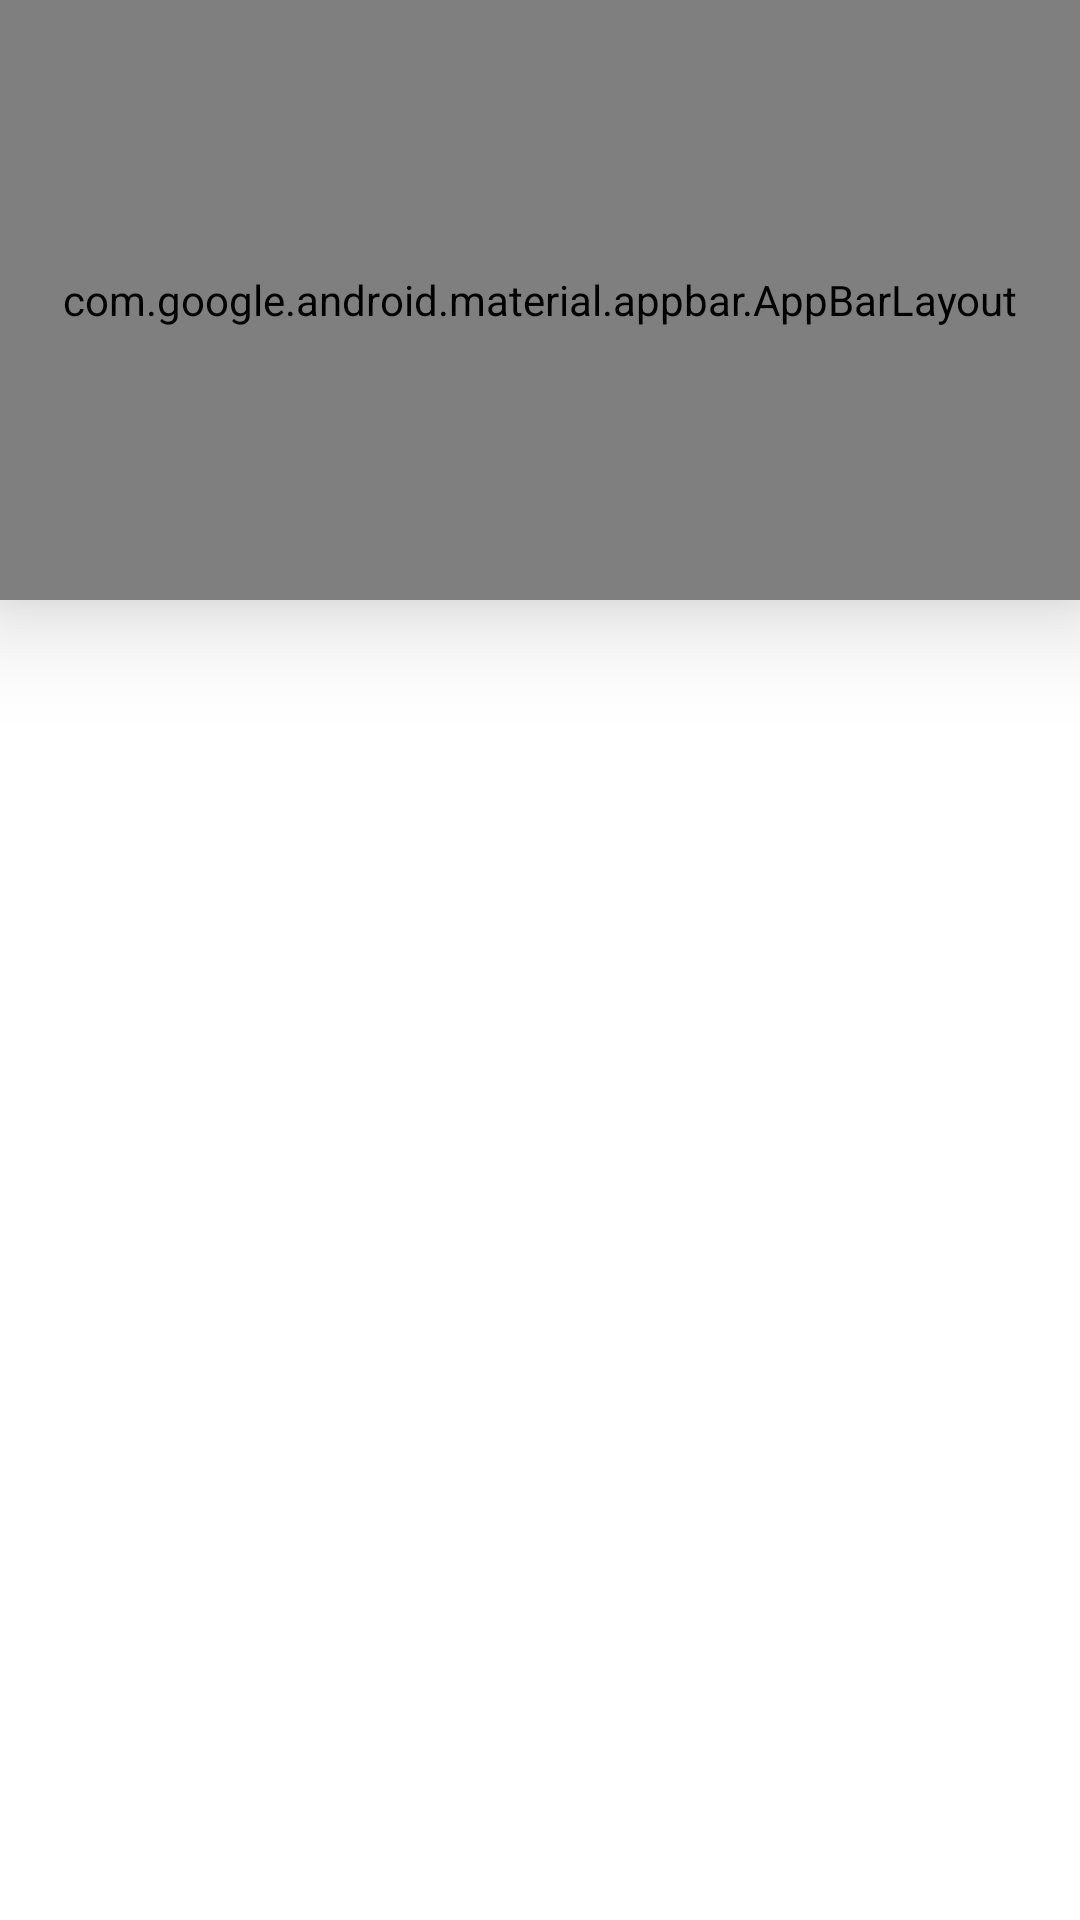

Produce the Android XML layout that renders to this screen, including the resource entries it uses.
<!-- AndroidManifest.xml: application theme AppTheme -->
<!-- res/layout/activity_axis.xml -->
<?xml version="1.0" encoding="utf-8"?>
<android.support.design.widget.CoordinatorLayout
    xmlns:android="http://schemas.android.com/apk/res/android"
    xmlns:tools="http://schemas.android.com/tools"
    xmlns:app="http://schemas.android.com/apk/res-auto"
    android:layout_width="match_parent"
    android:layout_height="match_parent"
    tools:context="com.aero.account.Widget.AtyAxis"
    android:background="@color/white">

    <android.support.design.widget.AppBarLayout
        android:layout_width="match_parent"
        android:layout_height="200dp"
        android:fitsSystemWindows="true"
        android:elevation="20dp">
        <android.support.design.widget.CollapsingToolbarLayout
            android:id="@+id/collapsing_toolbar_layout"
            android:layout_width="match_parent"
            android:layout_height="match_parent"
            app:contentScrim="@color/white"
            app:expandedTitleMarginStart="48dp"
            app:layout_scrollFlags="scroll|exitUntilCollapsed">
            <ImageView
                android:layout_width="match_parent"
                android:layout_height="match_parent"
                android:scaleType="center"
                android:background="@drawable/toolbar_bg"
                app:layout_collapseMode="parallax"
                app:layout_collapseParallaxMultiplier="0.7"/>
            <android.support.v7.widget.Toolbar
                android:id="@+id/toolbar"
                android:layout_width="match_parent"
                android:layout_height="?attr/actionBarSize"
                app:layout_collapseMode="pin" />
        </android.support.design.widget.CollapsingToolbarLayout>
    </android.support.design.widget.AppBarLayout>

    <LinearLayout
        android:layout_margin="16dp"
        android:translationZ="20dp"
        android:elevation="10dp"
        android:layout_width="match_parent"
        android:layout_height="match_parent"
        android:orientation="vertical"
        app:layout_behavior="@string/appbar_scrolling_view_behavior">
        <android.support.v7.widget.RecyclerView
            android:id="@+id/voucher_recycler_view"
            android:layout_width="match_parent"
            android:layout_height="wrap_content"
            android:orientation="vertical"
            android:background="@color/white">
        </android.support.v7.widget.RecyclerView>
    </LinearLayout>
</android.support.design.widget.CoordinatorLayout>
<!-- resources referenced by this layout -->
<resources>
  <color name="white">#FFFFFF</color>
  <!-- drawable toolbar_bg: png bitmap (drawable, 267532 bytes) -->
  <style name="AppTheme" parent="android:Theme.Material.Light">
          <item name="android:colorPrimary">@color/primary_blue</item>
          <item name="android:colorPrimaryDark">@color/primary_blue_shadow</item>
          <item name="android:colorAccent">@color/colorAccent</item>
          <item name="android:statusBarColor">@color/primary_blue</item>
          <item name="android:textColorPrimary">@color/white</item>
          <item name="android:textColorPrimaryInverse">@color/primary_blue_gray</item>
          <item name="android:colorControlNormal">@color/white</item>
          <item name="android:actionMenuTextColor">@android:color/black</item>
      </style>
  <color name="primary_blue">#0097C6</color>
  <color name="primary_blue_shadow">#008AA5</color>
  <color name="colorAccent">#0097C6</color>
  <color name="primary_blue_gray">#6AC5E1</color>
</resources>
